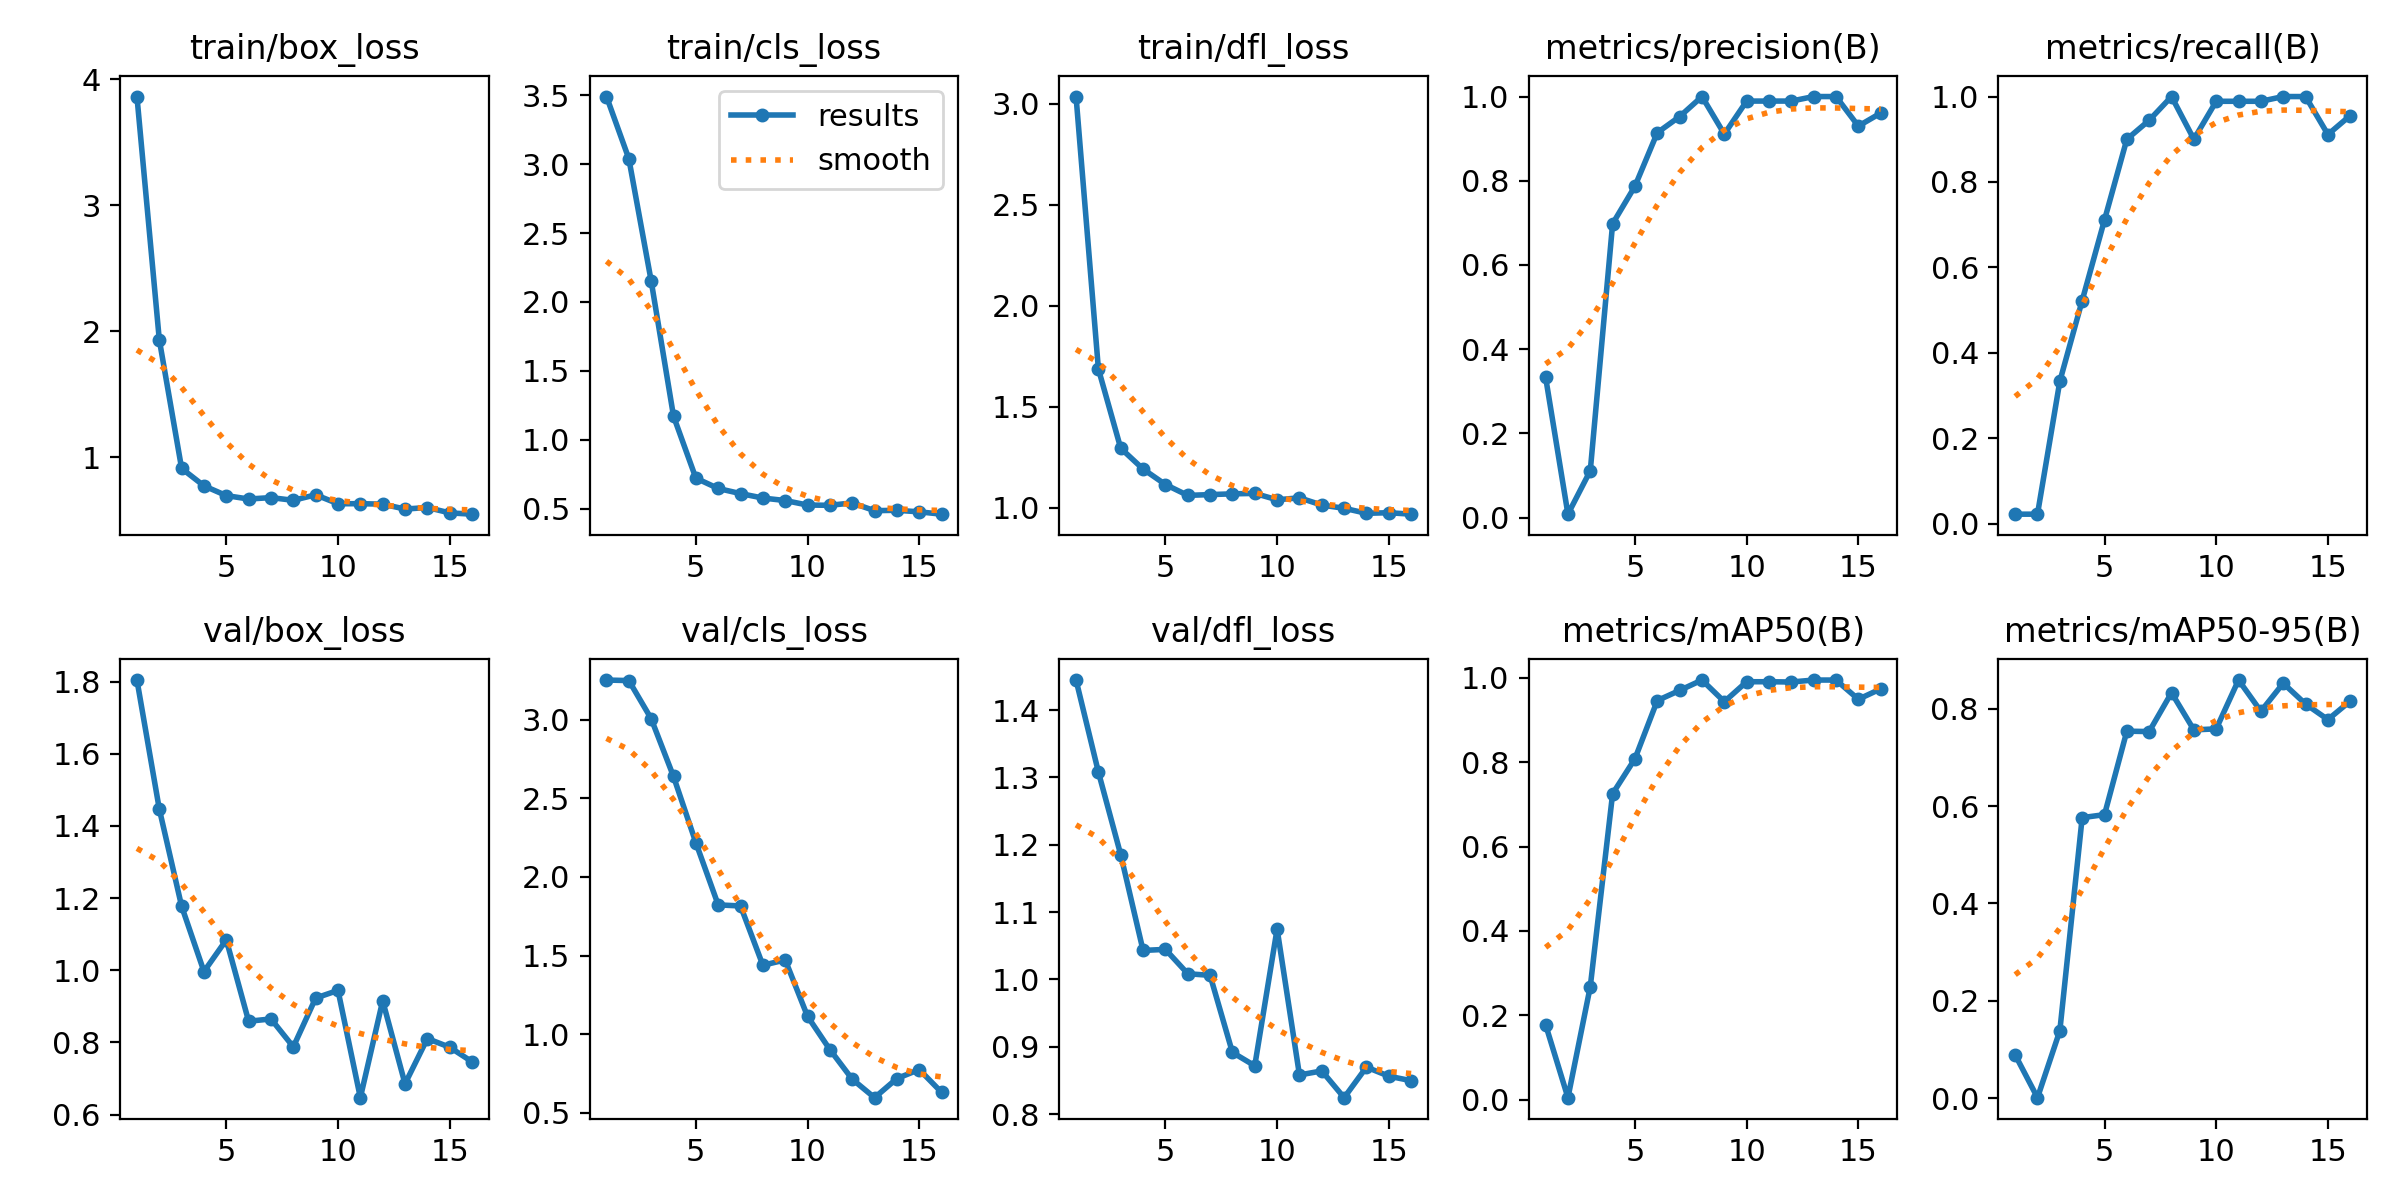

The data file committed next to this chart (first rows):
epoch, time, train/box_loss, train/cls_loss, train/dfl_loss, metrics/precision(B), metrics/recall(B), metrics/mAP50(B), metrics/mAP50-95(B), val/box_loss, val/cls_loss, val/dfl_loss, lr/pg0, lr/pg1, lr/pg2
1, 1.924, 3.861, 3.491, 3.035, 0.3333, 0.02222, 0.1778, 0.08889, 1.804, 3.252, 1.445, 0.0001143, 0.0001143, 0.0001143
2, 3.381, 1.934, 3.04, 1.687, 0.00794, 0.02222, 0.00468, 0.0009, 1.447, 3.248, 1.308, 0.0002405, 0.0002405, 0.0002405
3, 5.365, 0.912, 2.152, 1.294, 0.1111, 0.3333, 0.268, 0.1383, 1.177, 3.006, 1.185, 0.0003642, 0.0003642, 0.0003642
4, 7.429, 0.7739, 1.171, 1.191, 0.6979, 0.5222, 0.7255, 0.5765, 0.9965, 2.639, 1.043, 0.0004853, 0.0004853, 0.0004853
5, 9.099, 0.6965, 0.7214, 1.115, 0.787, 0.7111, 0.8084, 0.5826, 1.084, 2.218, 1.045, 0.0006039, 0.0006039, 0.0006039
6, 10.62, 0.6693, 0.6461, 1.061, 0.9141, 0.9, 0.9463, 0.7542, 0.8588, 1.823, 1.009, 0.0007199, 0.0007199, 0.0007199
7, 11.79, 0.6806, 0.609, 1.065, 0.9524, 0.9444, 0.9704, 0.7533, 0.8652, 1.816, 1.006, 0.0008334, 0.0008334, 0.0008334
8, 13.11, 0.659, 0.5768, 1.068, 1, 1, 0.995, 0.8331, 0.7878, 1.439, 0.8917, 0.0009443, 0.0009443, 0.0009443
9, 14.92, 0.7028, 0.5587, 1.07, 0.9109, 0.9, 0.9437, 0.7568, 0.9231, 1.473, 0.8718, 0.001053, 0.001053, 0.001053
10, 16.71, 0.6317, 0.526, 1.039, 0.9892, 0.9889, 0.991, 0.7589, 0.9443, 1.114, 1.075, 0.001158, 0.001158, 0.001158
11, 18.81, 0.6325, 0.524, 1.049, 0.9892, 0.9889, 0.991, 0.8592, 0.6471, 0.9029, 0.8581, 0.001262, 0.001262, 0.001262
12, 21.08, 0.6286, 0.5416, 1.013, 0.9892, 0.9889, 0.9903, 0.795, 0.9155, 0.7148, 0.8641, 0.001273, 0.001273, 0.001273
13, 22.77, 0.5898, 0.4851, 0.9969, 1, 1, 0.995, 0.8527, 0.6854, 0.5974, 0.8244, 0.001259, 0.001259, 0.001259
14, 24.44, 0.6019, 0.4879, 0.9719, 1, 1, 0.995, 0.8099, 0.8108, 0.7191, 0.8698, 0.001245, 0.001245, 0.001245
15, 26.18, 0.5595, 0.4766, 0.975, 0.9298, 0.9111, 0.9494, 0.7779, 0.7869, 0.7762, 0.8563, 0.001231, 0.001231, 0.001231
16, 28.22, 0.5492, 0.4597, 0.9677, 0.9608, 0.9556, 0.9741, 0.8161, 0.7465, 0.6311, 0.8496, 0.001217, 0.001217, 0.001217
